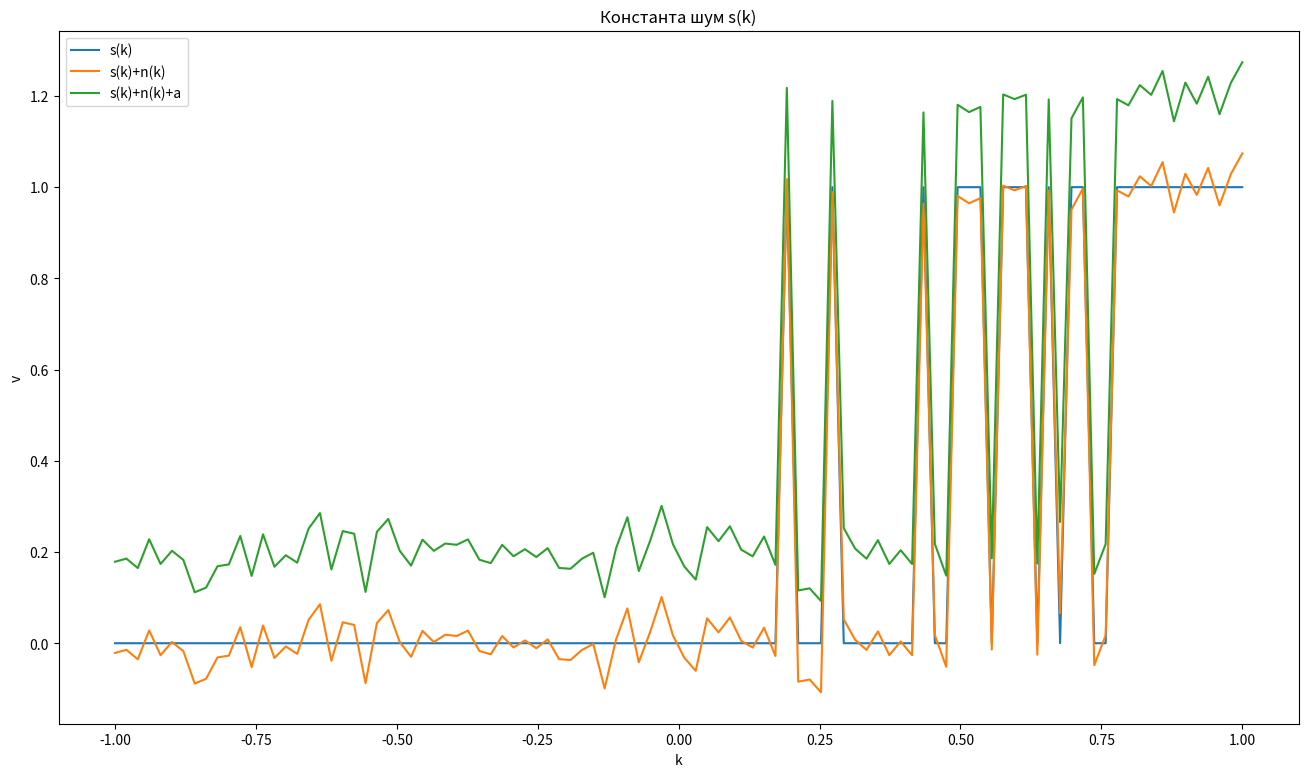

This figure's Python source:
import numpy as np
import matplotlib.pyplot as plt
import math

#определение функции s(k), которая создает сигнал из случайных чисел
def s(k):
    length = k.shape[0] # длина массива k
    randoms = np.random.random((length)) # создание случайных чисел
    signal = (k > randoms).astype(float) # создание сигнала на основе сравнения k и randoms
    return signal

#Гаусовский шум
def n(k):
    length = k.shape[0]  # длина массива k
    u, o = 0, 0.05
    noise = np.random.normal(u, o, size=length)

    return noise

#создание массива k, который начинается с -1 и заканчивается на 1, включая 100 равных промежутков
k = np.linspace(-1, 1, 100)

#Добавить к сигналу некоторое постоянное значение a=const:
a = 0.2

#Создание графиков
fig, ax = plt.subplots(figsize=(16, 9)) # создание контейнера для графика с определенным размером
S = s(k)
ax.plot(k, S, label='s(k)') # добавление графика для сигнала s(k)
D = S+(n(k))
ax.plot(k, D, label='s(k)+n(k)')
F = D+a
ax.plot(k, F, label='s(k)+n(k)+a')
ax.set_xlabel('k') # добавление подписи для оси x
ax.set_ylabel('v') # добавление подписи для оси y
ax.set_title('Константа шум s(k)') # добавление заголовка графика
ax.legend();

plt.show()